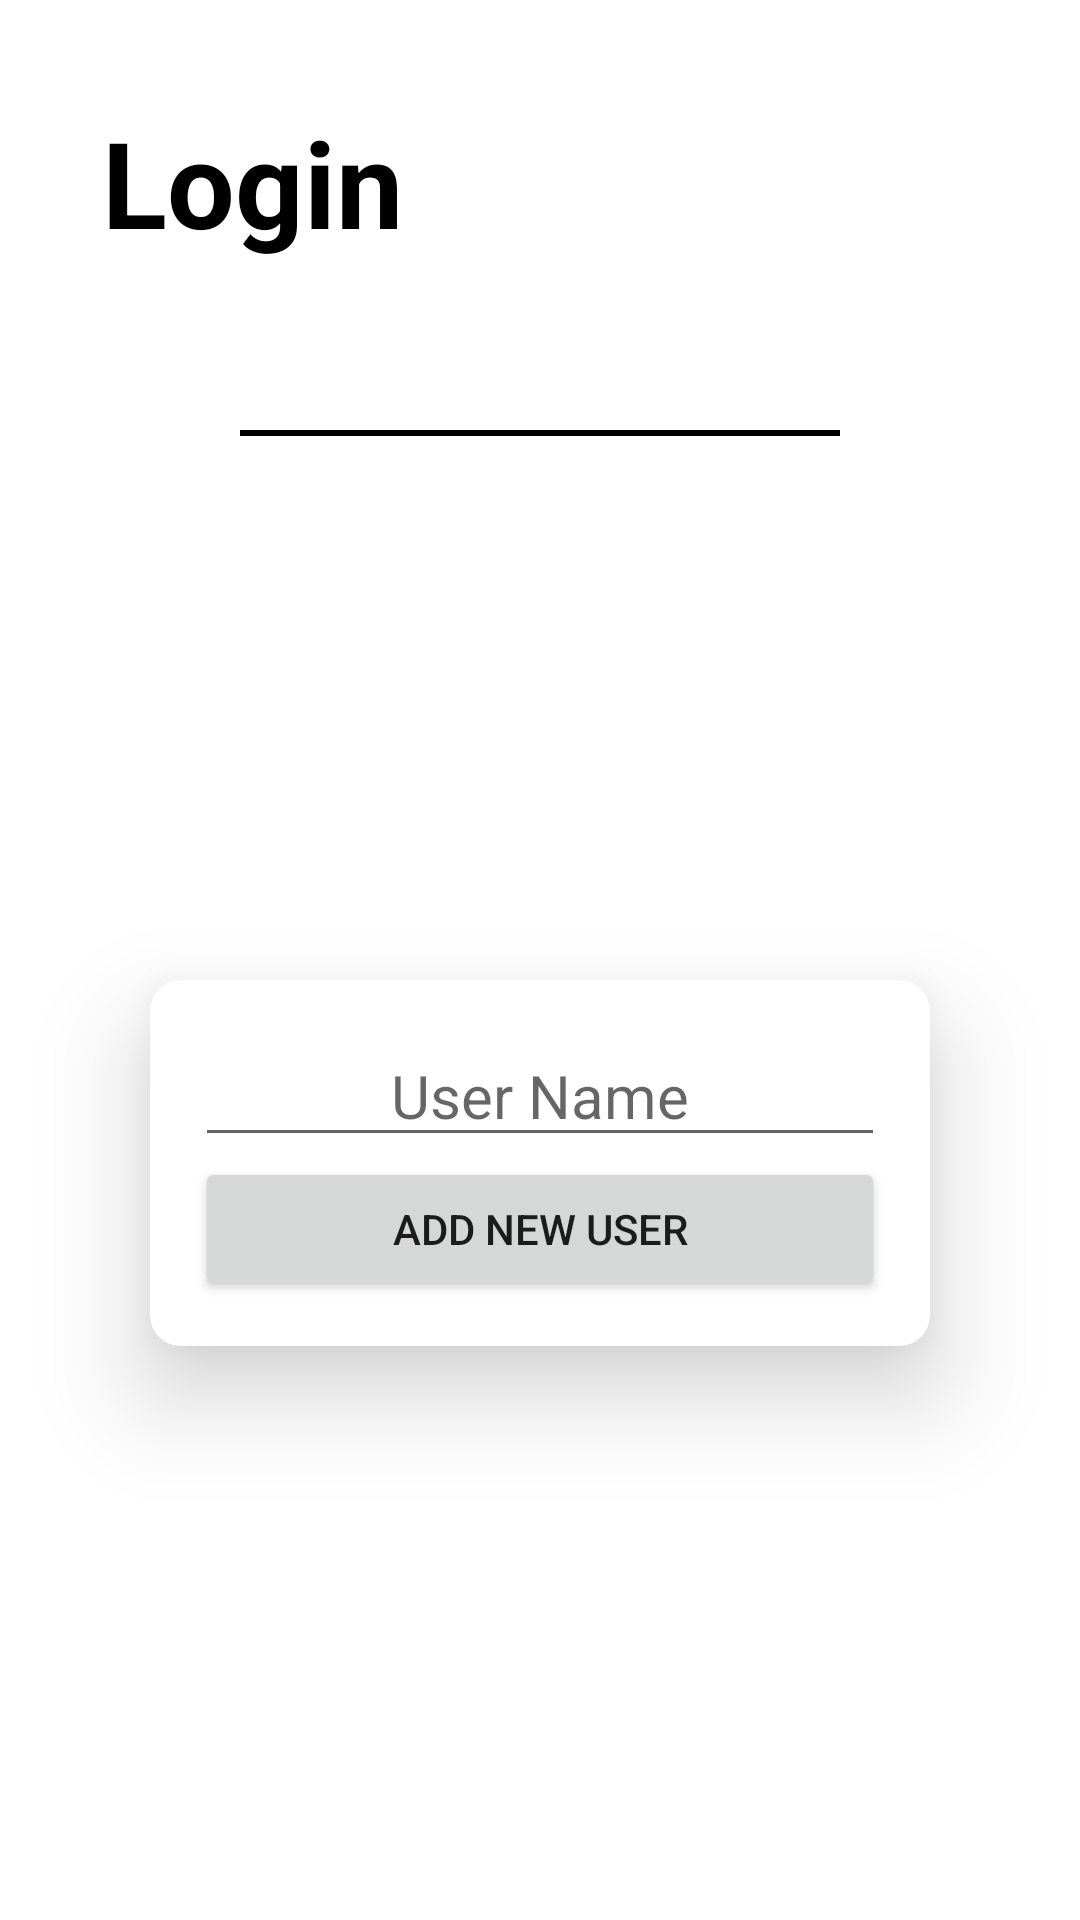

The Android layout XML behind this screen, and the referenced resources:
<!-- AndroidManifest.xml: application theme Theme.RoomApp -->
<!-- res/layout/fragment_login.xml -->
<?xml version="1.0" encoding="utf-8"?>
<androidx.constraintlayout.widget.ConstraintLayout xmlns:android="http://schemas.android.com/apk/res/android"
    xmlns:app="http://schemas.android.com/apk/res-auto"
    xmlns:tools="http://schemas.android.com/tools"
    android:layout_width="match_parent"
    android:layout_height="match_parent"
    android:padding="10dp"
    tools:context=".ui.mainActvity.MainActivity">

    <TextView
        android:id="@+id/act_title"
        android:layout_width="wrap_content"
        android:layout_height="wrap_content"
        android:layout_marginStart="24dp"
        android:layout_marginTop="24dp"
        android:text="Login"
        android:textColor="@color/black"
        android:textSize="40sp"
        android:textStyle="bold"
        android:visibility="visible"
        app:layout_constraintStart_toStartOf="parent"
        app:layout_constraintTop_toTopOf="parent" />

    <androidx.recyclerview.widget.RecyclerView
        android:id="@+id/recyclerView"
        android:layout_width="match_parent"
        android:layout_height="wrap_content"
        android:layout_marginLeft="40dp"
        android:layout_marginRight="40dp"
        app:layout_constrainedHeight="true"
        app:layout_constraintHeight_max="300dp"
        android:visibility="visible"
        app:layout_constraintBottom_toBottomOf="parent"
        app:layout_constraintEnd_toEndOf="parent"
        app:layout_constraintStart_toStartOf="parent"
        app:layout_constraintTop_toBottomOf="@+id/act_title"
        app:layout_constraintVertical_bias="0.048" />

    <View
        android:id="@+id/line"
        android:layout_width="0dp"
        android:layout_height="2dp"
        android:layout_margin="30dp"
        android:background="@color/black"
        android:visibility="visible"
        app:layout_constraintEnd_toEndOf="@+id/recyclerView"
        app:layout_constraintStart_toStartOf="@+id/recyclerView"
        app:layout_constraintTop_toBottomOf="@+id/recyclerView" />


    <androidx.cardview.widget.CardView
        android:id="@+id/LL"
        android:layout_width="match_parent"
        android:layout_height="wrap_content"
        android:layout_margin="40dp"
        app:cardCornerRadius="10dp"
        app:cardElevation="20dp"
        app:layout_constraintBottom_toBottomOf="parent"
        app:layout_constraintEnd_toEndOf="parent"
        app:layout_constraintStart_toStartOf="parent"
        app:layout_constraintTop_toBottomOf="@+id/line">

        <LinearLayout
            android:layout_width="match_parent"
            android:layout_height="wrap_content"
            android:orientation="vertical"
            android:padding="15dp">

            <EditText
                android:id="@+id/user_name_tv"
                android:layout_width="match_parent"
                android:layout_height="wrap_content"
                android:gravity="center"
                android:hint="User Name"
                android:textAlignment="center"
                android:textSize="20dp" />

            <Button
                android:id="@+id/add_btn"
                android:layout_width="match_parent"
                android:layout_height="wrap_content"
                android:text="Add new user" />
        </LinearLayout>

    </androidx.cardview.widget.CardView>

</androidx.constraintlayout.widget.ConstraintLayout>
<!-- resources referenced by this layout -->
<resources>
  <color name="black">#FF000000</color>
  <style name="Theme.RoomApp" parent="Theme.MaterialComponents.Light.NoActionBar">
          
          <item name="colorPrimary">@color/purple_200</item>
          <item name="colorPrimaryVariant">@color/purple_700</item>
          <item name="colorOnPrimary">@color/white</item>
          
          <item name="colorSecondary">@color/teal_200</item>
          <item name="colorSecondaryVariant">@color/teal_700</item>
          <item name="colorOnSecondary">@color/black</item>
          
          <item name="android:statusBarColor" tools:targetApi="l">@color/white</item>
          
      </style>
  <color name="purple_200">#502783</color>
  <color name="purple_700">#FF3700B3</color>
  <color name="white">#FFFFFFFF</color>
  <color name="teal_200">#FF03DAC5</color>
  <color name="teal_700">#FF018786</color>
</resources>
